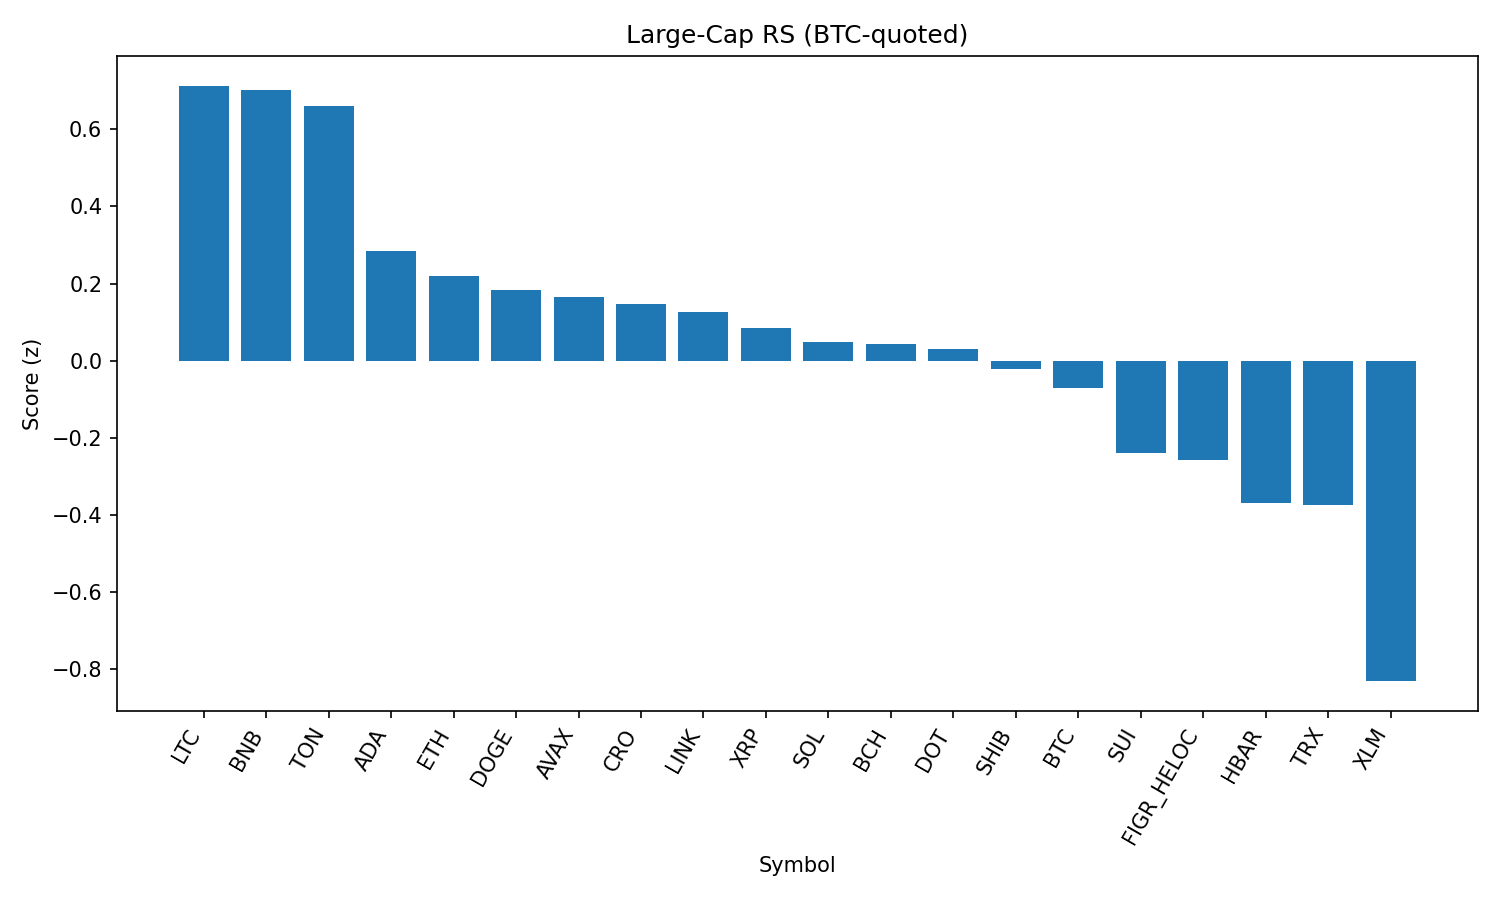

Source data for this figure (header and first rows):
rank, name, symbol, price_btc, price_usd, pct_1h_btc, pct_24h_btc, pct_7d_btc, market_cap_rank, market_cap_usd, volume_usd, score
1, Litecoin, LTC, 0.001013, 111.7, 0.5927, -0.2532, 0.08145, 28, 8519098088, 300230582, 0.7132
2, BNB, BNB, 0.007791, 859.4, 0.2134, 1.616, -1.208, 5, 119611575866, 969403001, 0.7025
3, Toncoin, TON, 2.765e-05, 3.05, 0.7471, -0.7277, -3.963, 30, 7833400380, 100348326, 0.6596
4, Cardano, ADA, 7.47e-06, 0.8244, 0.1695, 0.5487, -1.127, 11, 30094112229, 910568623, 0.2835
5, Ethereum, ETH, 0.03871, 4270, 0.2825, -0.06646, -3.597, 2, 515620214159, 16218451019, 0.2193
6, Dogecoin, DOGE, 1.94e-06, 0.2143, 0.1866, 0.2459, -1.958, 9, 32327592923, 1219245059, 0.1831
7, Avalanche, AVAX, 0.00022, 24.27, 0.148, 0.1695, 0.1686, 23, 10245374866, 288429171, 0.1655
8, Cronos, CRO, 2.44e-06, 0.2687, 0.101, 2.073, -17.02, 26, 9048337312, 91504203, 0.1461
9, Chainlink, LINK, 0.0002007, 22.14, 0.3397, -0.2383, -5.922, 13, 15012858771, 631222400, 0.1254
10, XRP, XRP, 2.542e-05, 2.8, 0.1478, 0.05235, -1.411, 4, 167106868251, 2953745062, 0.08406
11, Solana, SOL, 0.001826, 201.4, 0.2298, -0.5052, -0.8822, 6, 109082150807, 3623900164, 0.04716
12, Bitcoin Cash, BCH, 0.005391, 594.6, 0.5617, -2.892, 7.595, 20, 11839840468, 460775765, 0.04374
13, Polkadot, DOT, 3.443e-05, 3.8, 0.08879, 0.1137, -0.5931, 35, 5784708897, 158333790, 0.02907
14, Shiba Inu, SHIB, 1.10813e-10, 1.222e-05, 0.2512, -0.5966, -2.636, 31, 7202796532, 128424186, -0.02252
15, Bitcoin, BTC, 1.0, 110311, 0.0, 0.0, 0.0, 1, 2197700976170, 25897207363, -0.07147
16, Sui, SUI, 3.031e-05, 3.34, 0.02068, -0.4931, 0.4633, 19, 11931274471, 560575157, -0.2407
17, Figure Heloc, FIGR_HELOC, 9.11e-06, 1.005, 0.454, -2.466, -0.5764, 18, 12301124000, 27562765, -0.2577
18, Hedera, HBAR, 1.96e-06, 0.2159, 0.08064, -0.6461, -4.613, 25, 9160828433, 105766621, -0.3701
19, TRON, TRX, 2.97e-06, 0.3278, 0.1479, -1.018, -4.263, 10, 31024602322, 599702866, -0.375
20, Stellar, XLM, 3.23e-06, 0.3568, -0.3445, -0.4499, -0.6211, 22, 11322655497, 102541798, -0.8315
21, Hyperliquid, HYPE, 0.0004198, 46.31, -0.8503, 0.005867, 4.49, 17, 12545329251, 233970682, -1.294
